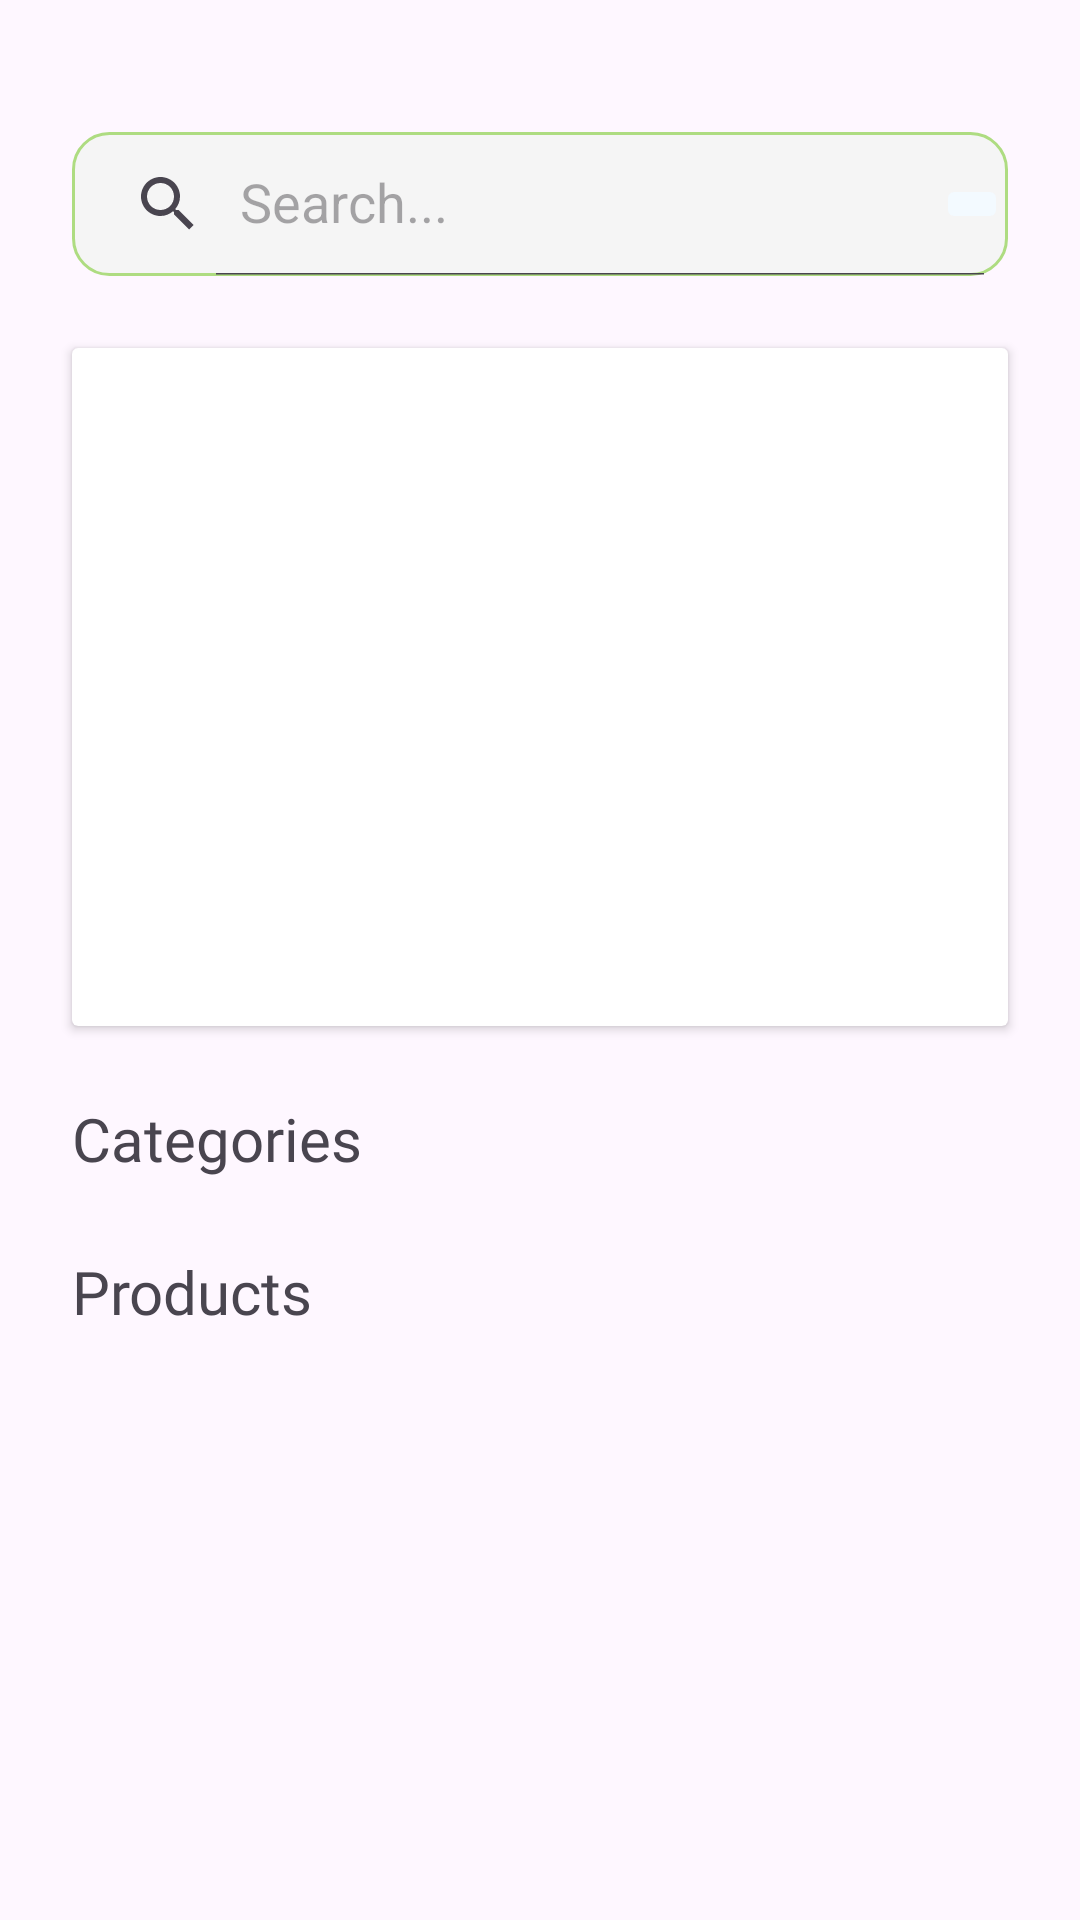

Here is an Android app screen rendered from its layout file. Give the layout XML and the strings, colors and styles it references.
<!-- AndroidManifest.xml: application theme Theme.GroceryHub -->
<!-- res/layout/fragment_home.xml -->
<?xml version="1.0" encoding="utf-8"?>
<ScrollView xmlns:android="http://schemas.android.com/apk/res/android"
    xmlns:app="http://schemas.android.com/apk/res-auto"
    xmlns:tools="http://schemas.android.com/tools"
    android:layout_width="match_parent"
    android:layout_height="match_parent"
    android:backgroundTint="@color/white"
    tools:context=".HomeFragment">

    <androidx.constraintlayout.widget.ConstraintLayout
        android:layout_width="match_parent"
        android:layout_height="wrap_content">
        <androidx.appcompat.widget.SearchView
            android:id="@+id/searchView"
            android:layout_width="0dp"
            android:layout_height="wrap_content"
            android:layout_marginTop="44dp"
            android:layout_marginHorizontal="24dp"
            android:background="@drawable/search_bg"
            app:iconifiedByDefault="false"
            app:layout_constraintEnd_toEndOf="parent"
            app:layout_constraintStart_toStartOf="parent"
            app:layout_constraintTop_toTopOf="parent"
            app:queryHint="Search..."/>

        <ImageButton
            android:layout_width="wrap_content"
            android:layout_height="wrap_content"
            android:contentDescription="@string/filter_icon"
            android:src="@drawable/filter"
            android:layout_marginEnd="24dp"
            android:backgroundTint="@color/border"
            app:layout_constraintBottom_toBottomOf="@+id/searchView"
            app:layout_constraintEnd_toEndOf="parent"
            app:layout_constraintTop_toTopOf="@+id/searchView" />

        <androidx.constraintlayout.widget.Guideline
            android:id="@+id/guideline40"
            android:layout_width="wrap_content"
            android:layout_height="wrap_content"
            android:orientation="horizontal"
            app:layout_constraintGuide_begin="366dp" />

        <androidx.cardview.widget.CardView
            android:layout_width="match_parent"
            android:layout_height="0dp"
            android:background="@color/primary"
            app:layout_constraintBottom_toTopOf="@+id/guideline40"
            app:layout_constraintTop_toBottomOf="@id/searchView"
            android:layout_margin="24dp">
            <ImageView
                android:layout_width="match_parent"
                android:layout_height="match_parent"
                android:id="@+id/addImageView"
                android:contentDescription="@string/adds" />
        </androidx.cardview.widget.CardView>

        <TextView
            android:layout_width="wrap_content"
            android:layout_height="wrap_content"
            android:id="@+id/categoryText"
            android:text="@string/categories"
            android:layout_marginStart="24dp"
            app:layout_constraintStart_toStartOf="parent"
            app:layout_constraintTop_toBottomOf="@id/guideline40"
            android:fontFamily="@font/jost_bold"
            android:textSize="20sp"/>

        <androidx.recyclerview.widget.RecyclerView
            android:layout_width="match_parent"
            android:layout_height="wrap_content"
            android:id="@+id/categoryRV"
            android:layout_marginStart="24dp"
            app:layout_constraintStart_toStartOf="parent"
            app:layout_constraintTop_toBottomOf="@id/categoryText" />

        <TextView
            android:layout_width="wrap_content"
            android:layout_height="wrap_content"
            android:id="@+id/productsText"
            android:text="@string/products"
            android:layout_marginStart="24dp"
            app:layout_constraintStart_toStartOf="parent"
            app:layout_constraintTop_toBottomOf="@id/categoryRV"
            android:fontFamily="@font/jost_bold"
            android:layout_marginVertical="24dp"
            android:textSize="20sp"/>

        <androidx.recyclerview.widget.RecyclerView
            android:layout_width="match_parent"
            android:layout_height="wrap_content"
            android:id="@+id/productRV"
            android:layout_marginStart="24dp"
            app:layout_constraintStart_toStartOf="parent"
            app:layout_constraintTop_toBottomOf="@id/productsText" />

        <ProgressBar
            android:layout_width="wrap_content"
            android:layout_height="wrap_content"
            android:id="@+id/productsProgressbar"
            app:layout_constraintEnd_toEndOf="parent"
            app:layout_constraintStart_toStartOf="parent"
            app:layout_constraintTop_toBottomOf="@id/productsText"
            android:visibility="gone"/>
    </androidx.constraintlayout.widget.ConstraintLayout>

</ScrollView>
<!-- resources referenced by this layout -->
<resources>
  <color name="border">#F3FAFF</color>
  <color name="primary">#AEDC81</color>
  <color name="white">#FFFFFFFF</color>
  <!-- drawable search_bg (drawable) -->
  <?xml version="1.0" encoding="utf-8"?>
  <shape xmlns:android="http://schemas.android.com/apk/res/android"
          android:shape="rectangle">
          <solid android:color="@color/background" />
          <stroke android:color="@color/primary"
                  android:width="1dp"/>
          <corners android:radius="12dp" />
  </shape>
  <string name="adds">Adds</string>
  <string name="categories">Categories</string>
  <string name="filter_icon">Filter Icon</string>
  <string name="products">Products</string>
  <style name="Theme.GroceryHub" parent="Base.Theme.GroceryHub" />
  <color name="background">#F5F5F5</color>
  <style name="Base.Theme.GroceryHub" parent="Theme.Material3.DayNight.NoActionBar">
          
          
      </style>
</resources>
